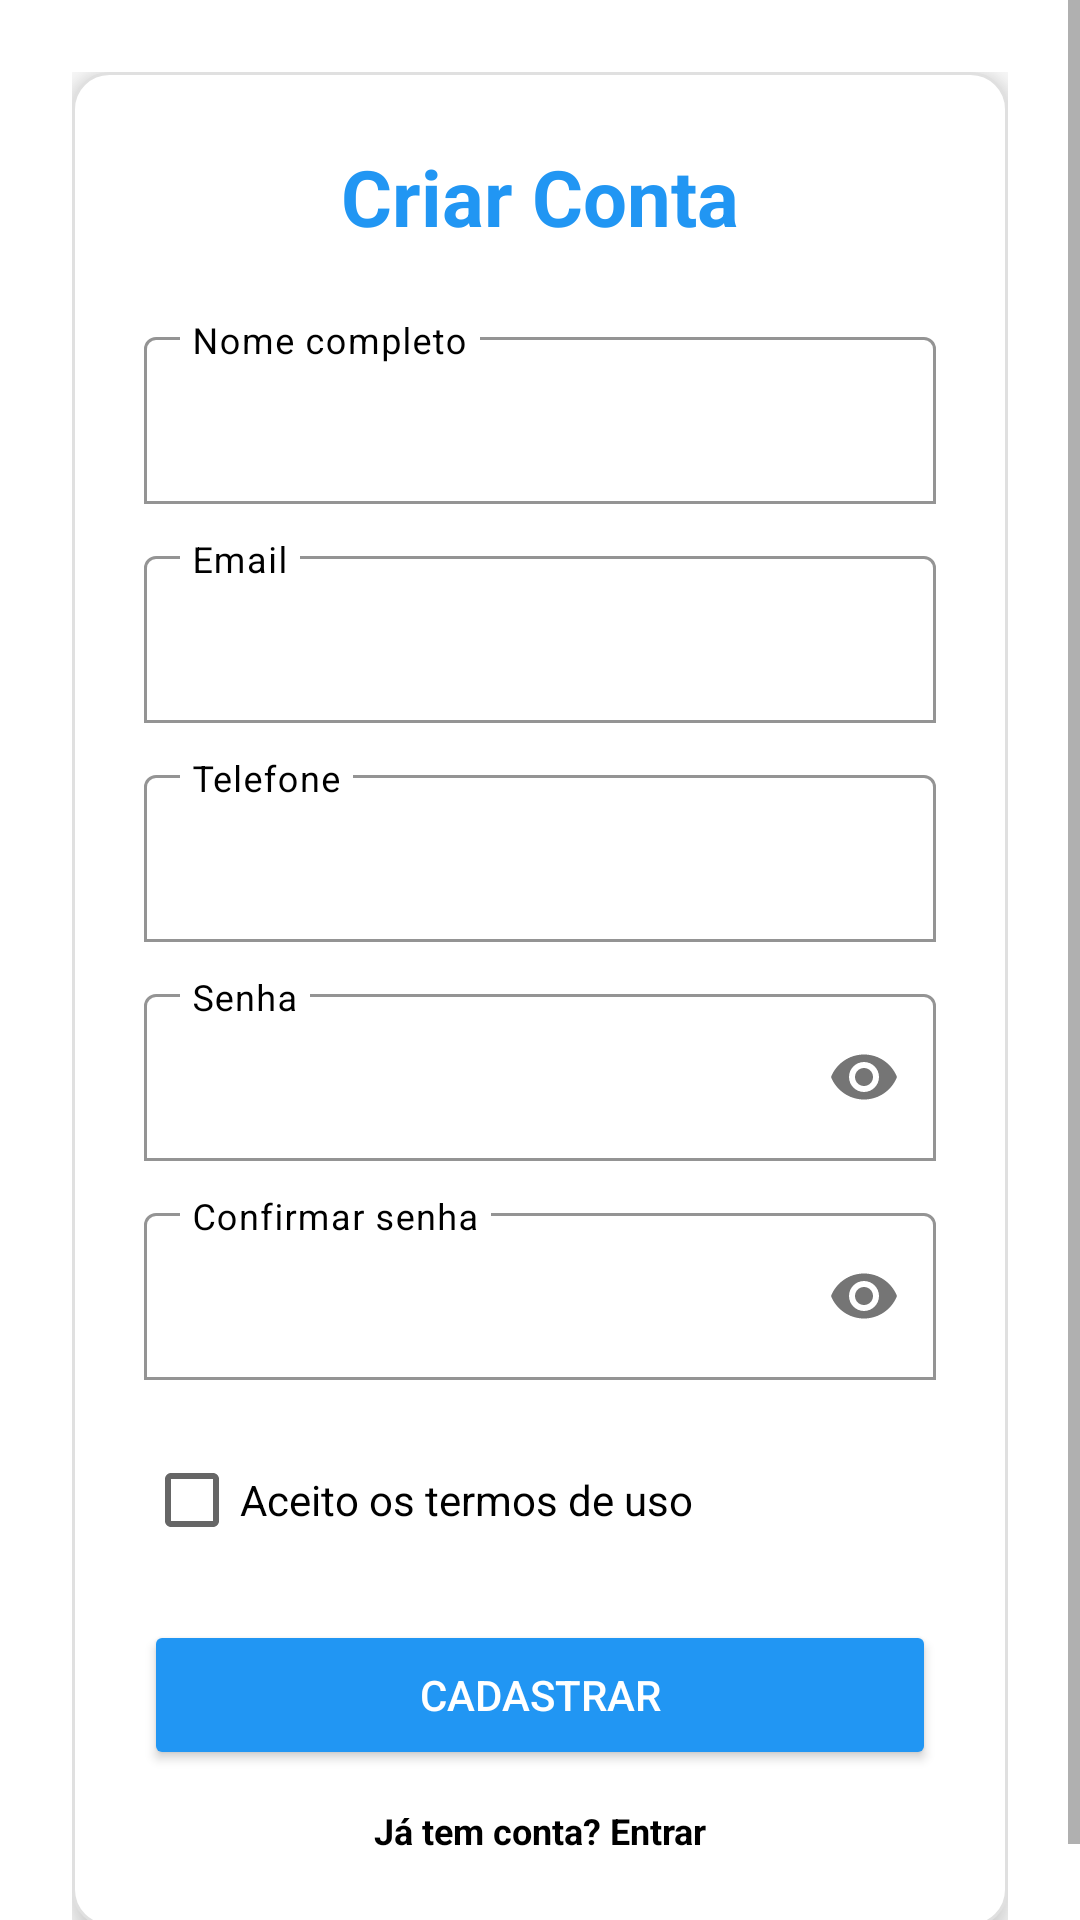

Here is an Android app screen rendered from its layout file. Give the layout XML and the strings, colors and styles it references.
<!-- AndroidManifest.xml: application theme Theme.ProDesk -->
<!-- res/layout/activity_cadastro.xml -->
<?xml version="1.0" encoding="utf-8"?>
<ScrollView xmlns:android="http://schemas.android.com/apk/res/android"
    xmlns:app="http://schemas.android.com/apk/res-auto"
    android:layout_width="match_parent"
    android:layout_height="match_parent"
    android:background="@drawable/bg_cadastro">

    <LinearLayout
        android:layout_width="match_parent"
        android:layout_height="wrap_content"
        android:orientation="vertical"
        android:padding="24dp">

        
        <LinearLayout
            android:layout_width="match_parent"
            android:layout_height="wrap_content"
            android:background="@drawable/bg_card"
            android:elevation="8dp"
            android:orientation="vertical"
            android:padding="24dp">

            
            <TextView
                android:layout_width="match_parent"
                android:layout_height="wrap_content"
                android:layout_marginBottom="24dp"
                android:gravity="center"
                android:text="Criar Conta"
                android:textColor="@color/primary"
                android:textSize="26sp"
                android:textStyle="bold" />

            
            <com.google.android.material.textfield.TextInputLayout
                android:layout_width="match_parent"
                android:layout_height="wrap_content"
                android:hint="Nome completo"
                android:textColorHint="#000000"
                app:boxBackgroundMode="outline"
                app:boxStrokeColor="@color/stroke_selector"
                app:expandedHintEnabled="false"
                app:hintTextColor="@color/hint_selector">

                <com.google.android.material.textfield.TextInputEditText
                    android:id="@+id/nome"
                    android:layout_width="match_parent"
                    android:layout_height="wrap_content"
                    android:backgroundTint="#FFFFFF"
                    android:textColor="#000000"
                    android:textColorHint="#000000" />
            </com.google.android.material.textfield.TextInputLayout>

            
            <com.google.android.material.textfield.TextInputLayout
                android:layout_width="match_parent"
                android:layout_height="wrap_content"
                android:layout_marginTop="12dp"
                android:hint="Email"
                android:textColorHint="#000000"
                app:boxBackgroundMode="outline"
                app:boxStrokeColor="@color/stroke_selector"
                app:expandedHintEnabled="false"
                app:hintTextColor="@color/hint_selector">

                <com.google.android.material.textfield.TextInputEditText
                    android:id="@+id/email"
                    android:layout_width="match_parent"
                    android:layout_height="wrap_content"
                    android:backgroundTint="#FFFFFF"
                    android:inputType="textEmailAddress"
                    android:textColor="#000000"
                    android:textColorHint="#000000" />
            </com.google.android.material.textfield.TextInputLayout>

            
            <com.google.android.material.textfield.TextInputLayout
                android:layout_width="match_parent"
                android:layout_height="wrap_content"
                android:layout_marginTop="12dp"
                android:hint="Telefone"
                android:textColorHint="#000000"
                app:boxBackgroundMode="outline"
                app:boxStrokeColor="@color/stroke_selector"
                app:expandedHintEnabled="false"
                app:hintTextColor="@color/hint_selector">

                <com.google.android.material.textfield.TextInputEditText
                    android:id="@+id/telefone"
                    android:layout_width="match_parent"
                    android:layout_height="wrap_content"
                    android:backgroundTint="#FFFFFF"
                    android:inputType="phone"
                    android:textColor="#000000"
                    android:textColorHint="#000000" />
            </com.google.android.material.textfield.TextInputLayout>

            
            <com.google.android.material.textfield.TextInputLayout
                android:layout_width="match_parent"
                android:layout_height="wrap_content"
                android:layout_marginTop="12dp"
                android:hint="Senha"
                android:textColorHint="#000000"
                app:boxBackgroundMode="outline"
                app:boxStrokeColor="@color/stroke_selector"
                app:endIconMode="password_toggle"
                app:expandedHintEnabled="false"
                app:hintTextColor="@color/hint_selector">

                <com.google.android.material.textfield.TextInputEditText
                    android:id="@+id/senha"
                    android:layout_width="match_parent"
                    android:layout_height="wrap_content"
                    android:backgroundTint="#FFFFFF"
                    android:inputType="textPassword"
                    android:textColor="#000000"
                    android:textColorHint="#000000" />
            </com.google.android.material.textfield.TextInputLayout>

            
            <com.google.android.material.textfield.TextInputLayout
                android:layout_width="match_parent"
                android:layout_height="wrap_content"
                android:layout_marginTop="12dp"
                android:hint="Confirmar senha"
                android:textColorHint="#000000"
                app:boxBackgroundMode="outline"
                app:boxStrokeColor="@color/stroke_selector"
                app:endIconMode="password_toggle"
                app:expandedHintEnabled="false"
                app:hintTextColor="@color/hint_selector">

                <com.google.android.material.textfield.TextInputEditText
                    android:id="@+id/confirmarSenha"
                    android:layout_width="match_parent"
                    android:layout_height="wrap_content"
                    android:backgroundTint="#FFFFFF"
                    android:inputType="textPassword"
                    android:textColor="#000000"
                    android:textColorHint="#000000" />
            </com.google.android.material.textfield.TextInputLayout>

            
            <CheckBox
                android:id="@+id/checkTermos"
                android:layout_width="wrap_content"
                android:layout_height="wrap_content"
                android:layout_marginTop="16dp"
                android:text="Aceito os termos de uso"
                android:textColor="@color/textPrimary" />

            
            <Button
                android:id="@+id/btnCadastrar"
                android:layout_width="match_parent"
                android:layout_height="50dp"
                android:layout_marginTop="16dp"
                android:backgroundTint="@color/primary"
                android:text="Cadastrar"
                android:textColor="@color/textOnPrimary" />

            
            <TextView
                android:id="@+id/btnVoltar"
                android:layout_width="match_parent"
                android:layout_height="wrap_content"
                android:layout_marginTop="12dp"
                android:gravity="center"
                android:text="Já tem conta? Entrar"
                android:textColor="@color/textPrimary"
                android:textSize="12sp"
                android:textStyle="bold" />

        </LinearLayout>

    </LinearLayout>

</ScrollView>
<!-- resources referenced by this layout -->
<resources>
  <color name="primary">#2196F3</color>
  <color name="textOnPrimary">#FFFFFF</color>
  <color name="textPrimary">#000000</color>
  <!-- drawable bg_card (drawable) -->
  <?xml version="1.0" encoding="utf-8"?>
  <shape xmlns:android="http://schemas.android.com/apk/res/android">
  
      
      <solid android:color="#FFFFFF"/>
  
      
      <corners android:radius="12dp"/>
  
      
      <stroke
          android:width="1dp"
          android:color="#E0E0E0"/>
  
  </shape>
  <style name="Theme.ProDesk" parent="Theme.MaterialComponents.DayNight.NoActionBar">
          
          <item name="colorPrimary">#6200EE</item>
          <item name="colorPrimaryVariant">#3700B3</item>
          <item name="colorOnPrimary">#FFFFFF</item>
  
          
          <item name="colorSecondary">#03DAC5</item>
          <item name="colorOnSecondary">#000000</item>
  
      </style>
</resources>
